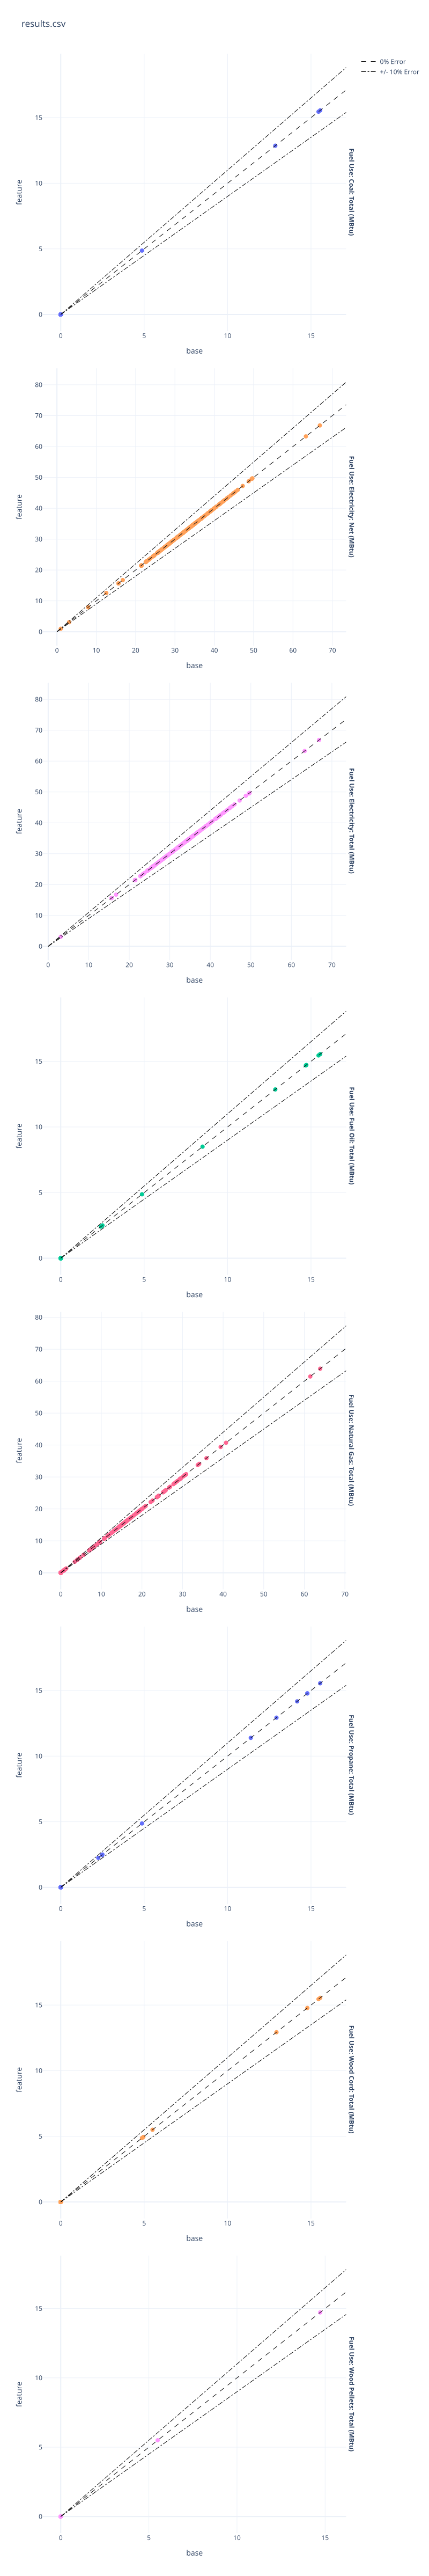

Source data for this figure (header and first rows):
HPXML, Fuel Use: Electricity: Total (MBtu), Fuel Use: Electricity: Net (MBtu), Fuel Use: Natural Gas: Total (MBtu), Fuel Use: Fuel Oil: Total (MBtu), Fuel Use: Propane: Total (MBtu), Fuel Use: Wood Cord: Total (MBtu), Fuel Use: Wood Pellets: Total (MBtu), Fuel Use: Coal: Total (MBtu), End Use: Electricity: Heating (MBtu), End Use: Electricity: Heating Fans/Pumps…, End Use: Electricity: Cooling (MBtu), End Use: Electricity: Cooling Fans/Pumps…, End Use: Electricity: Hot Water (MBtu), End Use: Electricity: Hot Water Recirc P…, End Use: Electricity: Hot Water Solar Th…, End Use: Electricity: Lighting Interior …, End Use: Electricity: Lighting Garage (M…, End Use: Electricity: Lighting Exterior …, End Use: Electricity: Mech Vent (MBtu), End Use: Electricity: Mech Vent Preheati…, End Use: Electricity: Mech Vent Precooli…, End Use: Electricity: Whole House Fan (M…, End Use: Electricity: Refrigerator (MBtu…
base-appliances-coal.xml, NA, NA, NA, NA, NA, NA, NA, NA, NA, NA, NA, NA, NA, NA, NA, NA, NA, NA, NA, NA, NA, NA, NA
base-appliances-dehumidifier-ief-portabl…, 0.0, 0.0, 0.0, 0.0, 0.0, 0.0, 0.0, 0.0, 0.0, 0.0, 0.0, 0.0, 0.0, 0.0, 0.0, 0.0, 0.0, 0.0, 0.0, 0.0, 0.0, 0.0, 0.0
base-appliances-dehumidifier-ief-whole-h…, 0.0, 0.0, 0.0, 0.0, 0.0, 0.0, 0.0, 0.0, 0.0, 0.0, 0.0, 0.0, 0.0, 0.0, 0.0, 0.0, 0.0, 0.0, 0.0, 0.0, 0.0, 0.0, 0.0
base-appliances-dehumidifier-multiple.xm…, 0.0, 0.0, 0.0, 0.0, 0.0, 0.0, 0.0, 0.0, 0.0, 0.0, 0.0, 0.0, 0.0, 0.0, 0.0, 0.0, 0.0, 0.0, 0.0, 0.0, 0.0, 0.0, 0.0
base-appliances-dehumidifier.xml, 0.0, 0.0, 0.0, 0.0, 0.0, 0.0, 0.0, 0.0, 0.0, 0.0, 0.0, 0.0, 0.0, 0.0, 0.0, 0.0, 0.0, 0.0, 0.0, 0.0, 0.0, 0.0, 0.0
base-appliances-gas.xml, 0.0, 0.0, 0.0, 0.0, 0.0, 0.0, 0.0, 0.0, 0.0, 0.0, 0.0, 0.0, 0.0, 0.0, 0.0, 0.0, 0.0, 0.0, 0.0, 0.0, 0.0, 0.0, 0.0
base-appliances-modified.xml, 0.0, 0.0, 0.0, 0.0, 0.0, 0.0, 0.0, 0.0, 0.0, 0.0, 0.0, 0.0, 0.0, 0.0, 0.0, 0.0, 0.0, 0.0, 0.0, 0.0, 0.0, 0.0, 0.0
base-appliances-none.xml, 0.0, 0.0, 0.0, 0.0, 0.0, 0.0, 0.0, 0.0, 0.0, 0.0, 0.0, 0.0, 0.0, 0.0, 0.0, 0.0, 0.0, 0.0, 0.0, 0.0, 0.0, 0.0, 0.0
base-appliances-oil.xml, 0.0, 0.0, 0.0, 0.0, 0.0, 0.0, 0.0, 0.0, 0.0, 0.0, 0.0, 0.0, 0.0, 0.0, 0.0, 0.0, 0.0, 0.0, 0.0, 0.0, 0.0, 0.0, 0.0
base-appliances-propane.xml, 0.0, 0.0, 0.0, 0.0, 0.0, 0.0, 0.0, 0.0, 0.0, 0.0, 0.0, 0.0, 0.0, 0.0, 0.0, 0.0, 0.0, 0.0, 0.0, 0.0, 0.0, 0.0, 0.0
base-appliances-wood.xml, 0.0, 0.0, 0.0, 0.0, 0.0, 0.0, 0.0, 0.0, 0.0, 0.0, 0.0, 0.0, 0.0, 0.0, 0.0, 0.0, 0.0, 0.0, 0.0, 0.0, 0.0, 0.0, 0.0
base-atticroof-cathedral.xml, 0.0, 0.0, 0.0, 0.0, 0.0, 0.0, 0.0, 0.0, 0.0, 0.0, 0.0, 0.0, 0.0, 0.0, 0.0, 0.0, 0.0, 0.0, 0.0, 0.0, 0.0, 0.0, 0.0
base-atticroof-conditioned.xml, 0.0, 0.0, 0.0, 0.0, 0.0, 0.0, 0.0, 0.0, 0.0, 0.0, 0.0, 0.0, 0.0, 0.0, 0.0, 0.0, 0.0, 0.0, 0.0, 0.0, 0.0, 0.0, 0.0
base-atticroof-flat.xml, 0.0, 0.0, 0.0, 0.0, 0.0, 0.0, 0.0, 0.0, 0.0, 0.0, 0.0, 0.0, 0.0, 0.0, 0.0, 0.0, 0.0, 0.0, 0.0, 0.0, 0.0, 0.0, 0.0
base-atticroof-radiant-barrier.xml, 0.0, 0.0, 0.0, 0.0, 0.0, 0.0, 0.0, 0.0, 0.0, 0.0, 0.0, 0.0, 0.0, 0.0, 0.0, 0.0, 0.0, 0.0, 0.0, 0.0, 0.0, 0.0, 0.0
base-atticroof-unvented-insulated-roof.x…, 0.0, 0.0, 0.0, 0.0, 0.0, 0.0, 0.0, 0.0, 0.0, 0.0, 0.0, 0.0, 0.0, 0.0, 0.0, 0.0, 0.0, 0.0, 0.0, 0.0, 0.0, 0.0, 0.0
base-atticroof-vented.xml, 0.0, 0.0, 0.0, 0.0, 0.0, 0.0, 0.0, 0.0, 0.0, 0.0, 0.0, 0.0, 0.0, 0.0, 0.0, 0.0, 0.0, 0.0, 0.0, 0.0, 0.0, 0.0, 0.0
base-bldgtype-multifamily-adjacent-to-mu…, 0.0, 0.0, 0.0, 0.0, 0.0, 0.0, 0.0, 0.0, 0.0, 0.0, 0.0, 0.0, 0.0, 0.0, 0.0, 0.0, 0.0, 0.0, 0.0, 0.0, 0.0, 0.0, 0.0
base-bldgtype-multifamily-adjacent-to-mu…, 0.0, 0.0, 0.0, 0.0, 0.0, 0.0, 0.0, 0.0, 0.0, 0.0, 0.0, 0.0, 0.0, 0.0, 0.0, 0.0, 0.0, 0.0, 0.0, 0.0, 0.0, 0.0, 0.0
base-bldgtype-multifamily-adjacent-to-no…, 0.0, 0.0, 0.0, 0.0, 0.0, 0.0, 0.0, 0.0, 0.0, 0.0, 0.0, 0.0, 0.0, 0.0, 0.0, 0.0, 0.0, 0.0, 0.0, 0.0, 0.0, 0.0, 0.0
base-bldgtype-multifamily-adjacent-to-ot…, 0.0, 0.0, 0.0, 0.0, 0.0, 0.0, 0.0, 0.0, 0.0, 0.0, 0.0, 0.0, 0.0, 0.0, 0.0, 0.0, 0.0, 0.0, 0.0, 0.0, 0.0, 0.0, 0.0
base-bldgtype-multifamily-adjacent-to-ot…, 0.0, 0.0, 0.0, 0.0, 0.0, 0.0, 0.0, 0.0, 0.0, 0.0, 0.0, 0.0, 0.0, 0.0, 0.0, 0.0, 0.0, 0.0, 0.0, 0.0, 0.0, 0.0, 0.0
base-bldgtype-multifamily-shared-boiler-…, 0.0, 0.0, 0.0, 0.0, 0.0, 0.0, 0.0, 0.0, 0.0, 0.0, 0.0, 0.0, 0.0, 0.0, 0.0, 0.0, 0.0, 0.0, 0.0, 0.0, 0.0, 0.0, 0.0
base-bldgtype-multifamily-shared-boiler-…, 0.0, 0.0, 0.0, 0.0, 0.0, 0.0, 0.0, 0.0, 0.0, 0.0, 0.0, 0.0, 0.0, 0.0, 0.0, 0.0, 0.0, 0.0, 0.0, 0.0, 0.0, 0.0, 0.0
base-bldgtype-multifamily-shared-boiler-…, 0.0, 0.0, 0.0, 0.0, 0.0, 0.0, 0.0, 0.0, 0.0, 0.0, 0.0, 0.0, 0.0, 0.0, 0.0, 0.0, 0.0, 0.0, 0.0, 0.0, 0.0, 0.0, 0.0
base-bldgtype-multifamily-shared-boiler-…, 0.0, 0.0, 0.0, 0.0, 0.0, 0.0, 0.0, 0.0, 0.0, 0.0, 0.0, 0.0, 0.0, 0.0, 0.0, 0.0, 0.0, 0.0, 0.0, 0.0, 0.0, 0.0, 0.0
base-bldgtype-multifamily-shared-boiler-…, 0.0, 0.0, 0.0, 0.0, 0.0, 0.0, 0.0, 0.0, 0.0, 0.0, 0.0, 0.0, 0.0, 0.0, 0.0, 0.0, 0.0, 0.0, 0.0, 0.0, 0.0, 0.0, 0.0
base-bldgtype-multifamily-shared-boiler-…, 0.0, 0.0, 0.0, 0.0, 0.0, 0.0, 0.0, 0.0, 0.0, 0.0, 0.0, 0.0, 0.0, 0.0, 0.0, 0.0, 0.0, 0.0, 0.0, 0.0, 0.0, 0.0, 0.0
base-bldgtype-multifamily-shared-boiler-…, 0.0, 0.0, 0.0, 0.0, 0.0, 0.0, 0.0, 0.0, 0.0, 0.0, 0.0, 0.0, 0.0, 0.0, 0.0, 0.0, 0.0, 0.0, 0.0, 0.0, 0.0, 0.0, 0.0
base-bldgtype-multifamily-shared-boiler-…, 0.0, 0.0, 0.0, 0.0, 0.0, 0.0, 0.0, 0.0, 0.0, 0.0, 0.0, 0.0, 0.0, 0.0, 0.0, 0.0, 0.0, 0.0, 0.0, 0.0, 0.0, 0.0, 0.0
base-bldgtype-multifamily-shared-boiler-…, 0.0, 0.0, 0.0, 0.0, 0.0, 0.0, 0.0, 0.0, 0.0, 0.0, 0.0, 0.0, 0.0, 0.0, 0.0, 0.0, 0.0, 0.0, 0.0, 0.0, 0.0, 0.0, 0.0
base-bldgtype-multifamily-shared-boiler-…, 0.0, 0.0, 0.0, 0.0, 0.0, 0.0, 0.0, 0.0, 0.0, 0.0, 0.0, 0.0, 0.0, 0.0, 0.0, 0.0, 0.0, 0.0, 0.0, 0.0, 0.0, 0.0, 0.0
base-bldgtype-multifamily-shared-chiller…, 0.0, 0.0, 0.0, 0.0, 0.0, 0.0, 0.0, 0.0, 0.0, 0.0, 0.0, 0.0, 0.0, 0.0, 0.0, 0.0, 0.0, 0.0, 0.0, 0.0, 0.0, 0.0, 0.0
base-bldgtype-multifamily-shared-chiller…, 0.0, 0.0, 0.0, 0.0, 0.0, 0.0, 0.0, 0.0, 0.0, 0.0, 0.0, 0.0, 0.0, 0.0, 0.0, 0.0, 0.0, 0.0, 0.0, 0.0, 0.0, 0.0, 0.0
base-bldgtype-multifamily-shared-chiller…, 0.0, 0.0, 0.0, 0.0, 0.0, 0.0, 0.0, 0.0, 0.0, 0.0, 0.0, 0.0, 0.0, 0.0, 0.0, 0.0, 0.0, 0.0, 0.0, 0.0, 0.0, 0.0, 0.0
base-bldgtype-multifamily-shared-chiller…, 0.0, 0.0, 0.0, 0.0, 0.0, 0.0, 0.0, 0.0, 0.0, 0.0, 0.0, 0.0, 0.0, 0.0, 0.0, 0.0, 0.0, 0.0, 0.0, 0.0, 0.0, 0.0, 0.0
base-bldgtype-multifamily-shared-cooling…, 0.0, 0.0, 0.0, 0.0, 0.0, 0.0, 0.0, 0.0, 0.0, 0.0, 0.0, 0.0, 0.0, 0.0, 0.0, 0.0, 0.0, 0.0, 0.0, 0.0, 0.0, 0.0, 0.0
base-bldgtype-multifamily-shared-generat…, 0.0, 0.0, 0.0, 0.0, 0.0, 0.0, 0.0, 0.0, 0.0, 0.0, 0.0, 0.0, 0.0, 0.0, 0.0, 0.0, 0.0, 0.0, 0.0, 0.0, 0.0, 0.0, 0.0
base-bldgtype-multifamily-shared-ground-…, 0.0, 0.0, 0.0, 0.0, 0.0, 0.0, 0.0, 0.0, 0.0, 0.0, 0.0, 0.0, 0.0, 0.0, 0.0, 0.0, 0.0, 0.0, 0.0, 0.0, 0.0, 0.0, 0.0
base-bldgtype-multifamily-shared-laundry…, 0.0, 0.0, 0.0, 0.0, 0.0, 0.0, 0.0, 0.0, 0.0, 0.0, 0.0, 0.0, 0.0, 0.0, 0.0, 0.0, 0.0, 0.0, 0.0, 0.0, 0.0, 0.0, 0.0
base-bldgtype-multifamily-shared-mechven…, 0.0, 0.0, 0.0, 0.0, 0.0, 0.0, 0.0, 0.0, 0.0, 0.0, 0.0, 0.0, 0.0, 0.0, 0.0, 0.0, 0.0, 0.0, 0.0, 0.0, 0.0, 0.0, 0.0
base-bldgtype-multifamily-shared-mechven…, 0.0, 0.0, 0.0, 0.0, 0.0, 0.0, 0.0, 0.0, 0.0, 0.0, 0.0, 0.0, 0.0, 0.0, 0.0, 0.0, 0.0, 0.0, 0.0, 0.0, 0.0, 0.0, 0.0
base-bldgtype-multifamily-shared-mechven…, 0.0, 0.0, 0.0, 0.0, 0.0, 0.0, 0.0, 0.0, 0.0, 0.0, 0.0, 0.0, 0.0, 0.0, 0.0, 0.0, 0.0, 0.0, 0.0, 0.0, 0.0, 0.0, 0.0
base-bldgtype-multifamily-shared-pv.xml, 0.0, 0.0, 0.0, 0.0, 0.0, 0.0, 0.0, 0.0, 0.0, 0.0, 0.0, 0.0, 0.0, 0.0, 0.0, 0.0, 0.0, 0.0, 0.0, 0.0, 0.0, 0.0, 0.0
base-bldgtype-multifamily-shared-water-h…, 0.0, 0.0, 0.0, 0.0, 0.0, 0.0, 0.0, 0.0, 0.0, 0.0, 0.0, 0.0, 0.0, 0.0, 0.0, 0.0, 0.0, 0.0, 0.0, 0.0, 0.0, 0.0, 0.0
base-bldgtype-multifamily-shared-water-h…, 0.0, 0.0, 0.0, 0.0, 0.0, 0.0, 0.0, 0.0, 0.0, 0.0, 0.0, 0.0, 0.0, 0.0, 0.0, 0.0, 0.0, 0.0, 0.0, 0.0, 0.0, 0.0, 0.0
base-bldgtype-multifamily.xml, 0.0, 0.0, 0.0, 0.0, 0.0, 0.0, 0.0, 0.0, 0.0, 0.0, 0.0, 0.0, 0.0, 0.0, 0.0, 0.0, 0.0, 0.0, 0.0, 0.0, 0.0, 0.0, 0.0
base-bldgtype-single-family-attached.xml, 0.0, 0.0, 0.0, 0.0, 0.0, 0.0, 0.0, 0.0, 0.0, 0.0, 0.0, 0.0, 0.0, 0.0, 0.0, 0.0, 0.0, 0.0, 0.0, 0.0, 0.0, 0.0, 0.0
base-dhw-combi-tankless-outside.xml, 0.0, 0.0, 0.0, 0.0, 0.0, 0.0, 0.0, 0.0, 0.0, 0.0, 0.0, 0.0, 0.0, 0.0, 0.0, 0.0, 0.0, 0.0, 0.0, 0.0, 0.0, 0.0, 0.0
base-dhw-combi-tankless.xml, 0.0, 0.0, 0.0, 0.0, 0.0, 0.0, 0.0, 0.0, 0.0, 0.0, 0.0, 0.0, 0.0, 0.0, 0.0, 0.0, 0.0, 0.0, 0.0, 0.0, 0.0, 0.0, 0.0
base-dhw-desuperheater-2-speed.xml, 0.0, 0.0, 0.0, 0.0, 0.0, 0.0, 0.0, 0.0, 0.0, 0.0, 0.0, 0.0, 0.0, 0.0, 0.0, 0.0, 0.0, 0.0, 0.0, 0.0, 0.0, 0.0, 0.0
base-dhw-desuperheater-gshp.xml, 0.0, 0.0, 0.0, 0.0, 0.0, 0.0, 0.0, 0.0, 0.0, 0.0, 0.0, 0.0, 0.0, 0.0, 0.0, 0.0, 0.0, 0.0, 0.0, 0.0, 0.0, 0.0, 0.0
base-dhw-desuperheater-hpwh.xml, 0.0, 0.0, 0.0, 0.0, 0.0, 0.0, 0.0, 0.0, 0.0, 0.0, 0.0, 0.0, 0.0, 0.0, 0.0, 0.0, 0.0, 0.0, 0.0, 0.0, 0.0, 0.0, 0.0
base-dhw-desuperheater-tankless.xml, 0.0, 0.0, 0.0, 0.0, 0.0, 0.0, 0.0, 0.0, 0.0, 0.0, 0.0, 0.0, 0.0, 0.0, 0.0, 0.0, 0.0, 0.0, 0.0, 0.0, 0.0, 0.0, 0.0
base-dhw-desuperheater-var-speed.xml, 0.0, 0.0, 0.0, 0.0, 0.0, 0.0, 0.0, 0.0, 0.0, 0.0, 0.0, 0.0, 0.0, 0.0, 0.0, 0.0, 0.0, 0.0, 0.0, 0.0, 0.0, 0.0, 0.0
base-dhw-desuperheater.xml, 0.0, 0.0, 0.0, 0.0, 0.0, 0.0, 0.0, 0.0, 0.0, 0.0, 0.0, 0.0, 0.0, 0.0, 0.0, 0.0, 0.0, 0.0, 0.0, 0.0, 0.0, 0.0, 0.0
base-dhw-dwhr.xml, 0.0, 0.0, 0.0, 0.0, 0.0, 0.0, 0.0, 0.0, 0.0, 0.0, 0.0, 0.0, 0.0, 0.0, 0.0, 0.0, 0.0, 0.0, 0.0, 0.0, 0.0, 0.0, 0.0
base-dhw-indirect-dse.xml, 0.0, 0.0, 0.0, 0.0, 0.0, 0.0, 0.0, 0.0, 0.0, 0.0, 0.0, 0.0, 0.0, 0.0, 0.0, 0.0, 0.0, 0.0, 0.0, 0.0, 0.0, 0.0, 0.0
base-dhw-indirect-outside.xml, 0.0, 0.0, 0.0, 0.0, 0.0, 0.0, 0.0, 0.0, 0.0, 0.0, 0.0, 0.0, 0.0, 0.0, 0.0, 0.0, 0.0, 0.0, 0.0, 0.0, 0.0, 0.0, 0.0
base-dhw-indirect-standbyloss.xml, 0.0, 0.0, 0.0, 0.0, 0.0, 0.0, 0.0, 0.0, 0.0, 0.0, 0.0, 0.0, 0.0, 0.0, 0.0, 0.0, 0.0, 0.0, 0.0, 0.0, 0.0, 0.0, 0.0
... 234 more rows
